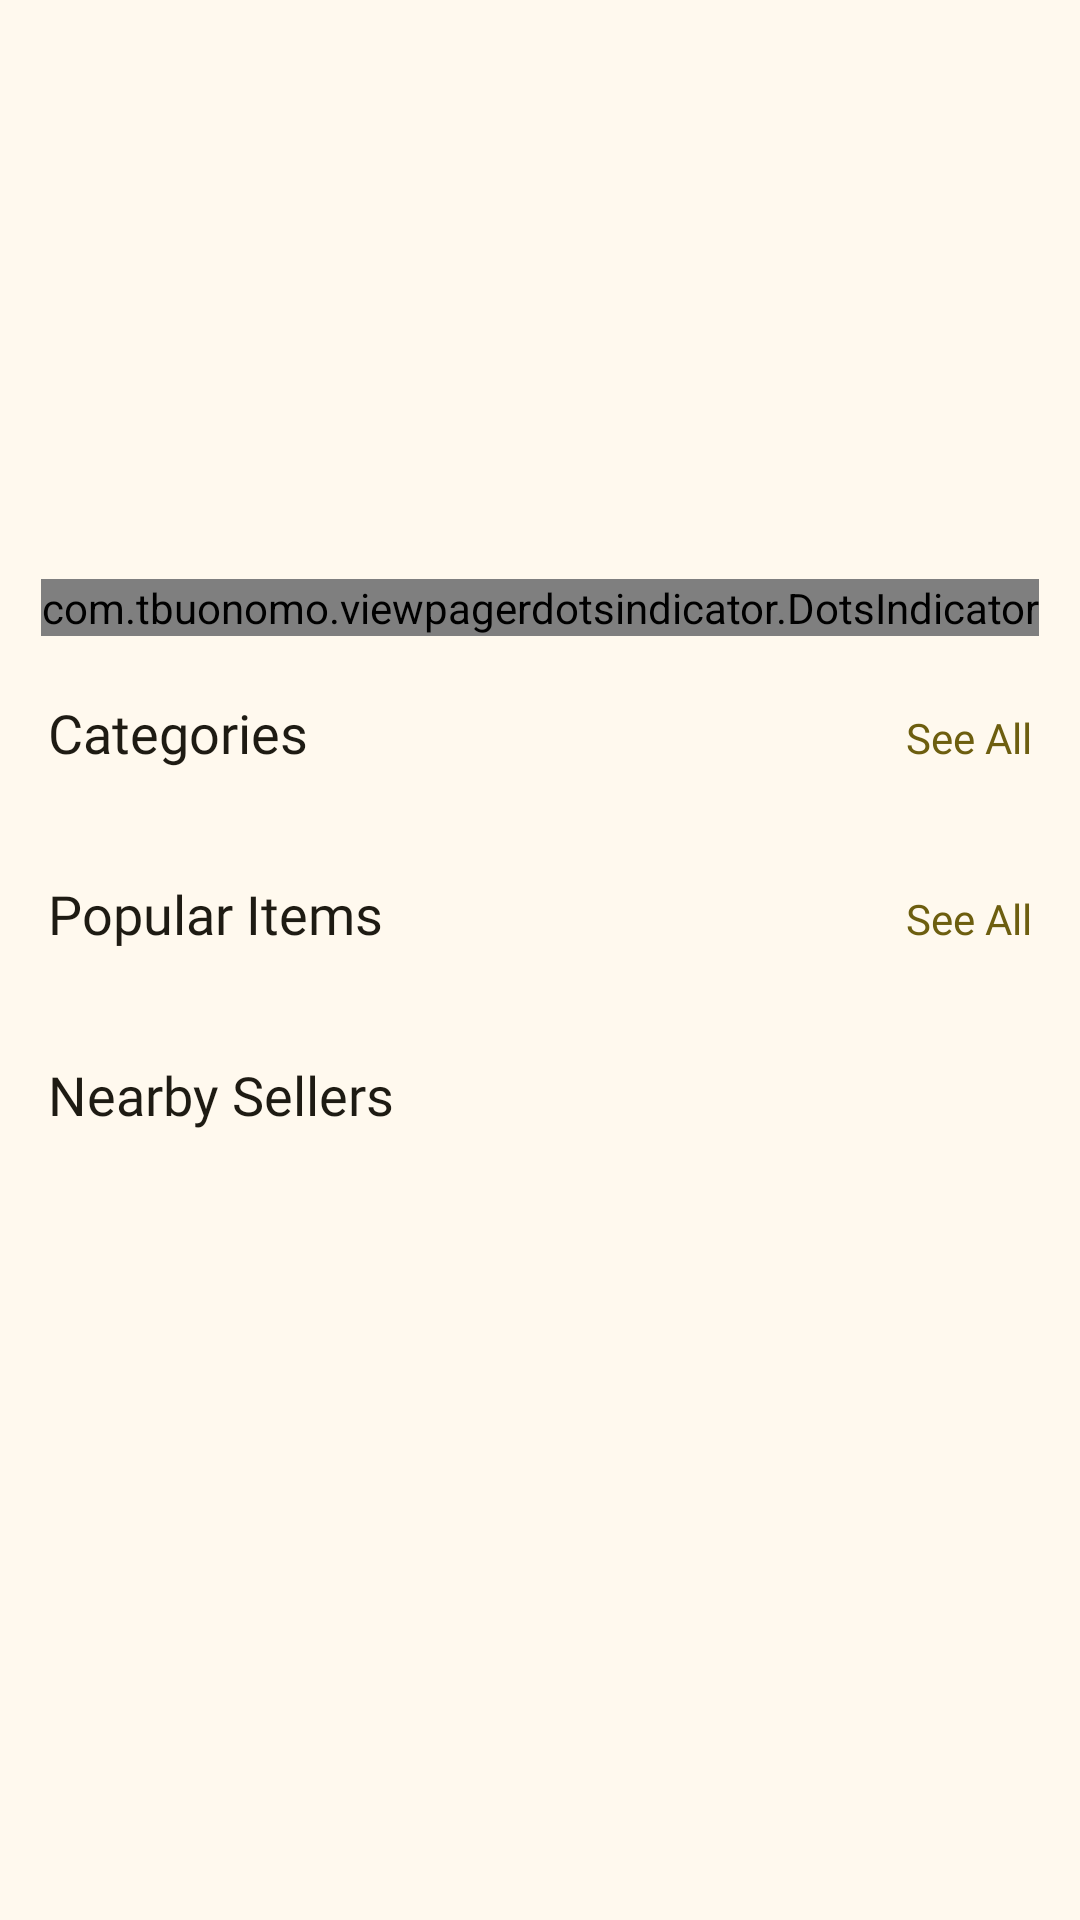

Android layout source for this screen:
<!-- AndroidManifest.xml: application theme Theme.FoodMart -->
<!-- res/layout/fragment_home.xml -->
<?xml version="1.0" encoding="utf-8"?>
<androidx.core.widget.NestedScrollView xmlns:android="http://schemas.android.com/apk/res/android"
    xmlns:app="http://schemas.android.com/apk/res-auto"
    xmlns:tools="http://schemas.android.com/tools"
    android:layout_width="match_parent"
    android:layout_height="match_parent"
    android:fillViewport="true"
    tools:context=".fragment.HomeFragment">

    <LinearLayout
        android:layout_width="match_parent"
        android:layout_height="wrap_content"
        android:orientation="vertical"
        android:paddingBottom="80dp">



        
        <androidx.viewpager2.widget.ViewPager2
            android:id="@+id/vp_banners"
            android:layout_width="match_parent"
            android:layout_height="180dp"
            android:layout_marginTop="5dp" />

        <com.tbuonomo.viewpagerdotsindicator.DotsIndicator
            android:id="@+id/home_dots_indicator"
            android:layout_width="wrap_content"
            android:layout_height="wrap_content"
            android:layout_gravity="center"
            android:layout_marginTop="8dp"
            app:dotsColor="#000000"
            app:dotsSize="8dp"
            app:dotsSpacing="4dp"
            app:selectedDotColor="@color/md_theme_primary" />

        
        <LinearLayout
            android:layout_width="match_parent"
            android:layout_height="wrap_content"
            android:layout_marginTop="20dp"
            android:orientation="horizontal"
            android:paddingHorizontal="16dp">

            <TextView
                android:layout_width="0dp"
                android:layout_height="wrap_content"
                android:layout_weight="1"
                android:fontFamily="@font/poppins_semibold"
                android:text="Categories"
                android:textColor="?attr/colorOnSurface"
                android:textSize="18sp" />

            <TextView
                android:id="@+id/tv_see_all_categories"
                android:layout_width="wrap_content"
                android:layout_height="wrap_content"
                android:fontFamily="@font/poppins_medium"
                android:text="See All"
                android:textColor="?attr/colorPrimary"
                android:textSize="14sp" />
        </LinearLayout>

        <androidx.recyclerview.widget.RecyclerView
            android:id="@+id/rv_categories"
            android:layout_width="match_parent"
            android:layout_height="wrap_content"
            android:layout_marginTop="12dp"
            android:clipToPadding="false"
            android:orientation="horizontal"
            android:paddingHorizontal="16dp"
            app:layoutManager="androidx.recyclerview.widget.LinearLayoutManager" />

        
        <LinearLayout
            android:layout_width="match_parent"
            android:layout_height="wrap_content"
            android:layout_marginTop="24dp"
            android:orientation="horizontal"
            android:paddingHorizontal="16dp">

            <TextView
                android:layout_width="0dp"
                android:layout_height="wrap_content"
                android:layout_weight="1"
                android:fontFamily="@font/poppins_semibold"
                android:text="Popular Items"
                android:textColor="?attr/colorOnSurface"
                android:textSize="18sp" />

            <TextView
                android:id="@+id/tv_see_all_popular"
                android:layout_width="wrap_content"
                android:layout_height="wrap_content"
                android:fontFamily="@font/poppins_medium"
                android:text="See All"
                android:textColor="?attr/colorPrimary"
                android:textSize="14sp" />
        </LinearLayout>

        <androidx.recyclerview.widget.RecyclerView
            android:id="@+id/rv_popular_items"
            android:layout_width="match_parent"
            android:layout_height="wrap_content"
            android:layout_marginTop="12dp"
            android:clipToPadding="false"
            android:paddingHorizontal="12dp"
            app:layoutManager="androidx.recyclerview.widget.GridLayoutManager"
            app:spanCount="2" />

        
        <LinearLayout
            android:layout_width="match_parent"
            android:layout_height="wrap_content"
            android:layout_marginTop="24dp"
            android:orientation="horizontal"
            android:paddingHorizontal="16dp">

            <TextView
                android:id="@+id/tv_nearby_seller"
                android:layout_width="0dp"
                android:layout_height="wrap_content"
                android:layout_weight="1"
                android:fontFamily="@font/poppins_semibold"
                android:text="Nearby Sellers"
                android:textColor="?attr/colorOnSurface"
                android:textSize="18sp" />

            <TextView
                android:id="@+id/tv_see_all_sellers"
                android:layout_width="wrap_content"
                android:layout_height="wrap_content"
                android:fontFamily="@font/poppins_medium"
                android:text="Log In for Better Experience"
                android:visibility="gone"

                android:textColor="?attr/colorPrimary"
                android:textSize="10sp" />
        </LinearLayout>

        <androidx.recyclerview.widget.RecyclerView
            android:id="@+id/rv_nearby_sellers"
            android:layout_width="match_parent"
            android:layout_height="wrap_content"
            android:layout_marginTop="12dp"
            android:clipToPadding="false"
            android:orientation="horizontal"
            android:paddingHorizontal="16dp"
            app:layoutManager="androidx.recyclerview.widget.LinearLayoutManager" />

    </LinearLayout>

</androidx.core.widget.NestedScrollView>
<!-- resources referenced by this layout -->
<resources>
  <color name="md_theme_primary">#6D5E0F</color>
  <color name="md_theme_onPrimary">#FFFFFF</color>
  <color name="md_theme_primaryContainer">#F8E287</color>
  <color name="md_theme_onPrimaryContainer">#534600</color>
  <color name="md_theme_secondary">#665E40</color>
  <color name="md_theme_onSecondary">#FFFFFF</color>
  <color name="md_theme_secondaryContainer">#EEE2BC</color>
  <color name="md_theme_onSecondaryContainer">#4E472A</color>
  <color name="md_theme_tertiary">#43664F</color>
  <color name="md_theme_onTertiary">#FFFFFF</color>
  <color name="md_theme_tertiaryContainer">#C5ECCE</color>
  <color name="md_theme_onTertiaryContainer">#2C4E38</color>
  <color name="md_theme_error">#BA1A1A</color>
  <color name="md_theme_onError">#FFFFFF</color>
  <color name="md_theme_errorContainer">#FFDAD6</color>
  <color name="md_theme_onErrorContainer">#93000A</color>
  <color name="md_theme_background">#FFF9EE</color>
  <color name="md_theme_onBackground">#1E1B13</color>
  <color name="md_theme_surface">#FFF9EE</color>
  <color name="md_theme_onSurface">#1E1B13</color>
  <color name="md_theme_surfaceVariant">#E9E2D0</color>
  <color name="md_theme_onSurfaceVariant">#4B4739</color>
  <color name="md_theme_outline">#7C7767</color>
  <color name="md_theme_outlineVariant">#CDC6B4</color>
  <color name="md_theme_inverseSurface">#333027</color>
  <color name="md_theme_inverseOnSurface">#F7F0E2</color>
  <color name="md_theme_inversePrimary">#DBC66F</color>
  <color name="md_theme_primaryFixed">#F8E287</color>
  <color name="md_theme_onPrimaryFixed">#221B00</color>
  <color name="md_theme_primaryFixedDim">#DBC66F</color>
  <color name="md_theme_onPrimaryFixedVariant">#534600</color>
  <color name="md_theme_secondaryFixed">#EEE2BC</color>
  <color name="md_theme_onSecondaryFixed">#211B04</color>
  <color name="md_theme_secondaryFixedDim">#D1C6A1</color>
  <color name="md_theme_onSecondaryFixedVariant">#4E472A</color>
  <color name="md_theme_tertiaryFixed">#C5ECCE</color>
  <color name="md_theme_onTertiaryFixed">#002110</color>
  <color name="md_theme_tertiaryFixedDim">#A9D0B3</color>
  <color name="md_theme_onTertiaryFixedVariant">#2C4E38</color>
  <color name="md_theme_surfaceDim">#E0D9CC</color>
  <color name="md_theme_surfaceBright">#FFF9EE</color>
  <color name="md_theme_surfaceContainerLowest">#FFFFFF</color>
  <color name="md_theme_surfaceContainerLow">#FAF3E5</color>
  <color name="md_theme_surfaceContainer">#F4EDDF</color>
  <color name="md_theme_surfaceContainerHigh">#EEE8DA</color>
  <color name="md_theme_surfaceContainerHighest">#E8E2D4</color>
</resources>
